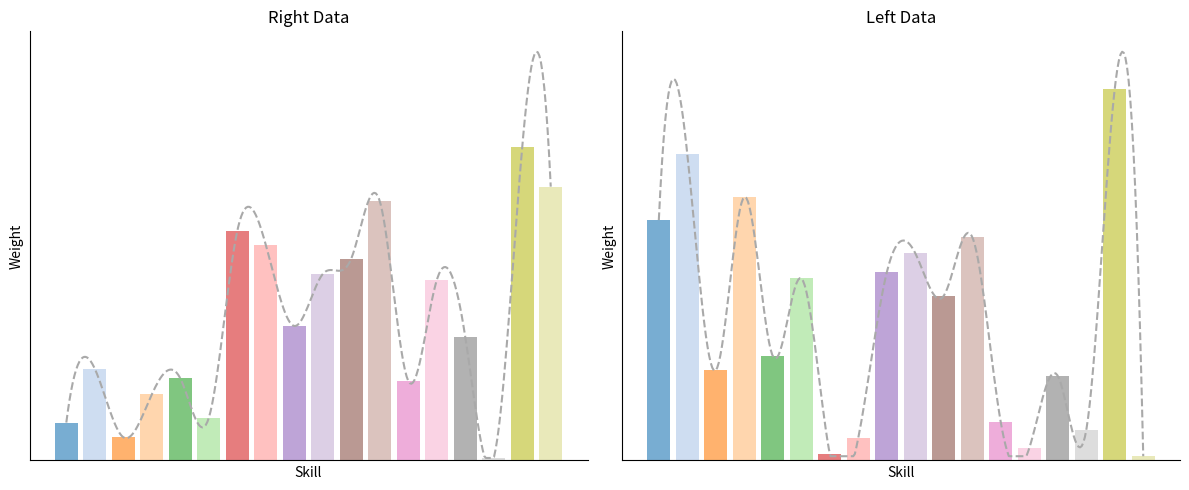

Source code (Python):
import matplotlib.pyplot as plt
import numpy as np
from scipy.interpolate import make_interp_spline

# 数据示例
right = np.array([0.01276664, 0.03088504, 0.0078185, 0.02223782, 0.02765255,
 0.01432539, 0.07736668, 0.07268056, 0.04530919, 0.06282461,
 0.06804, 0.08737376, 0.02679457, 0.06076052, 0.04170031,
 0.00083492, 0.10571442, 0.09227412])

left = np.array([0.06970922, 0.08886764, 0.02614825, 0.07639663, 0.030265144,
 0.0528037, 0.00183122, 0.00653663, 0.0545297, 0.060100639,
 0.04775079, 0.06478806, 0.0110981, 0.00356232, 0.02453193,
 0.00877989, 0.10778402, 0.00122408])

# 固定18种不同颜色的调色板
color_palette = plt.get_cmap('tab20').colors[:18]  # 提取固定的18种颜色

# X 轴值
x_vals = np.arange(len(right))

# 平滑曲线生成
def smooth_curve(x, y):
    x_smooth = np.linspace(x.min(), x.max(), 300)
    y_smooth = make_interp_spline(x, y, k=3)(x_smooth)
    # 保证曲线不低于柱状图的最小值
    y_smooth = np.clip(y_smooth, a_min=y.min(), a_max=None)
    return x_smooth, y_smooth

x_smooth_right, y_smooth_right = smooth_curve(x_vals, right)
x_smooth_left, y_smooth_left = smooth_curve(x_vals, left)

# 创建图形
fig, axs = plt.subplots(1, 2, figsize=(12, 5))

# 右边柱状图和平滑曲线
axs[0].bar(x_vals, right, alpha=0.6, color=[color_palette[i] for i in range(len(right))])
axs[0].plot(x_smooth_right, y_smooth_right, linestyle='--', color='darkgray')  # 使用深灰色虚线
axs[0].set_title('Right Data')
axs[0].set_xlabel('Skill')  # 设置横坐标标签为 'Skill'
axs[0].set_ylabel('Weight')  # 设置纵坐标标签为 'Weight'
axs[0].set_xticks([])  # 移除 X 轴刻度
axs[0].set_yticks([])  # 移除 Y 轴刻度

# 移除顶部和右侧的黑框，但保留左侧和底部的坐标轴
axs[0].spines['top'].set_visible(False)
axs[0].spines['right'].set_visible(False)

# 左边柱状图和平滑曲线
axs[1].bar(x_vals, left, alpha=0.6, color=[color_palette[i] for i in range(len(left))])
axs[1].plot(x_smooth_left, y_smooth_left, linestyle='--', color='darkgray')  # 使用深灰色虚线
axs[1].set_title('Left Data')
axs[1].set_xlabel('Skill')  # 设置横坐标标签为 'Skill'
axs[1].set_ylabel('Weight')  # 设置纵坐标标签为 'Weight'
axs[1].set_xticks([])  # 移除 X 轴刻度
axs[1].set_yticks([])  # 移除 Y 轴刻度

# 移除顶部和右侧的黑框，但保留左侧和底部的坐标轴
axs[1].spines['top'].set_visible(False)
axs[1].spines['right'].set_visible(False)

# 调整布局并显示图像
plt.tight_layout()
plt.show()
plt.savefig("da.png")
